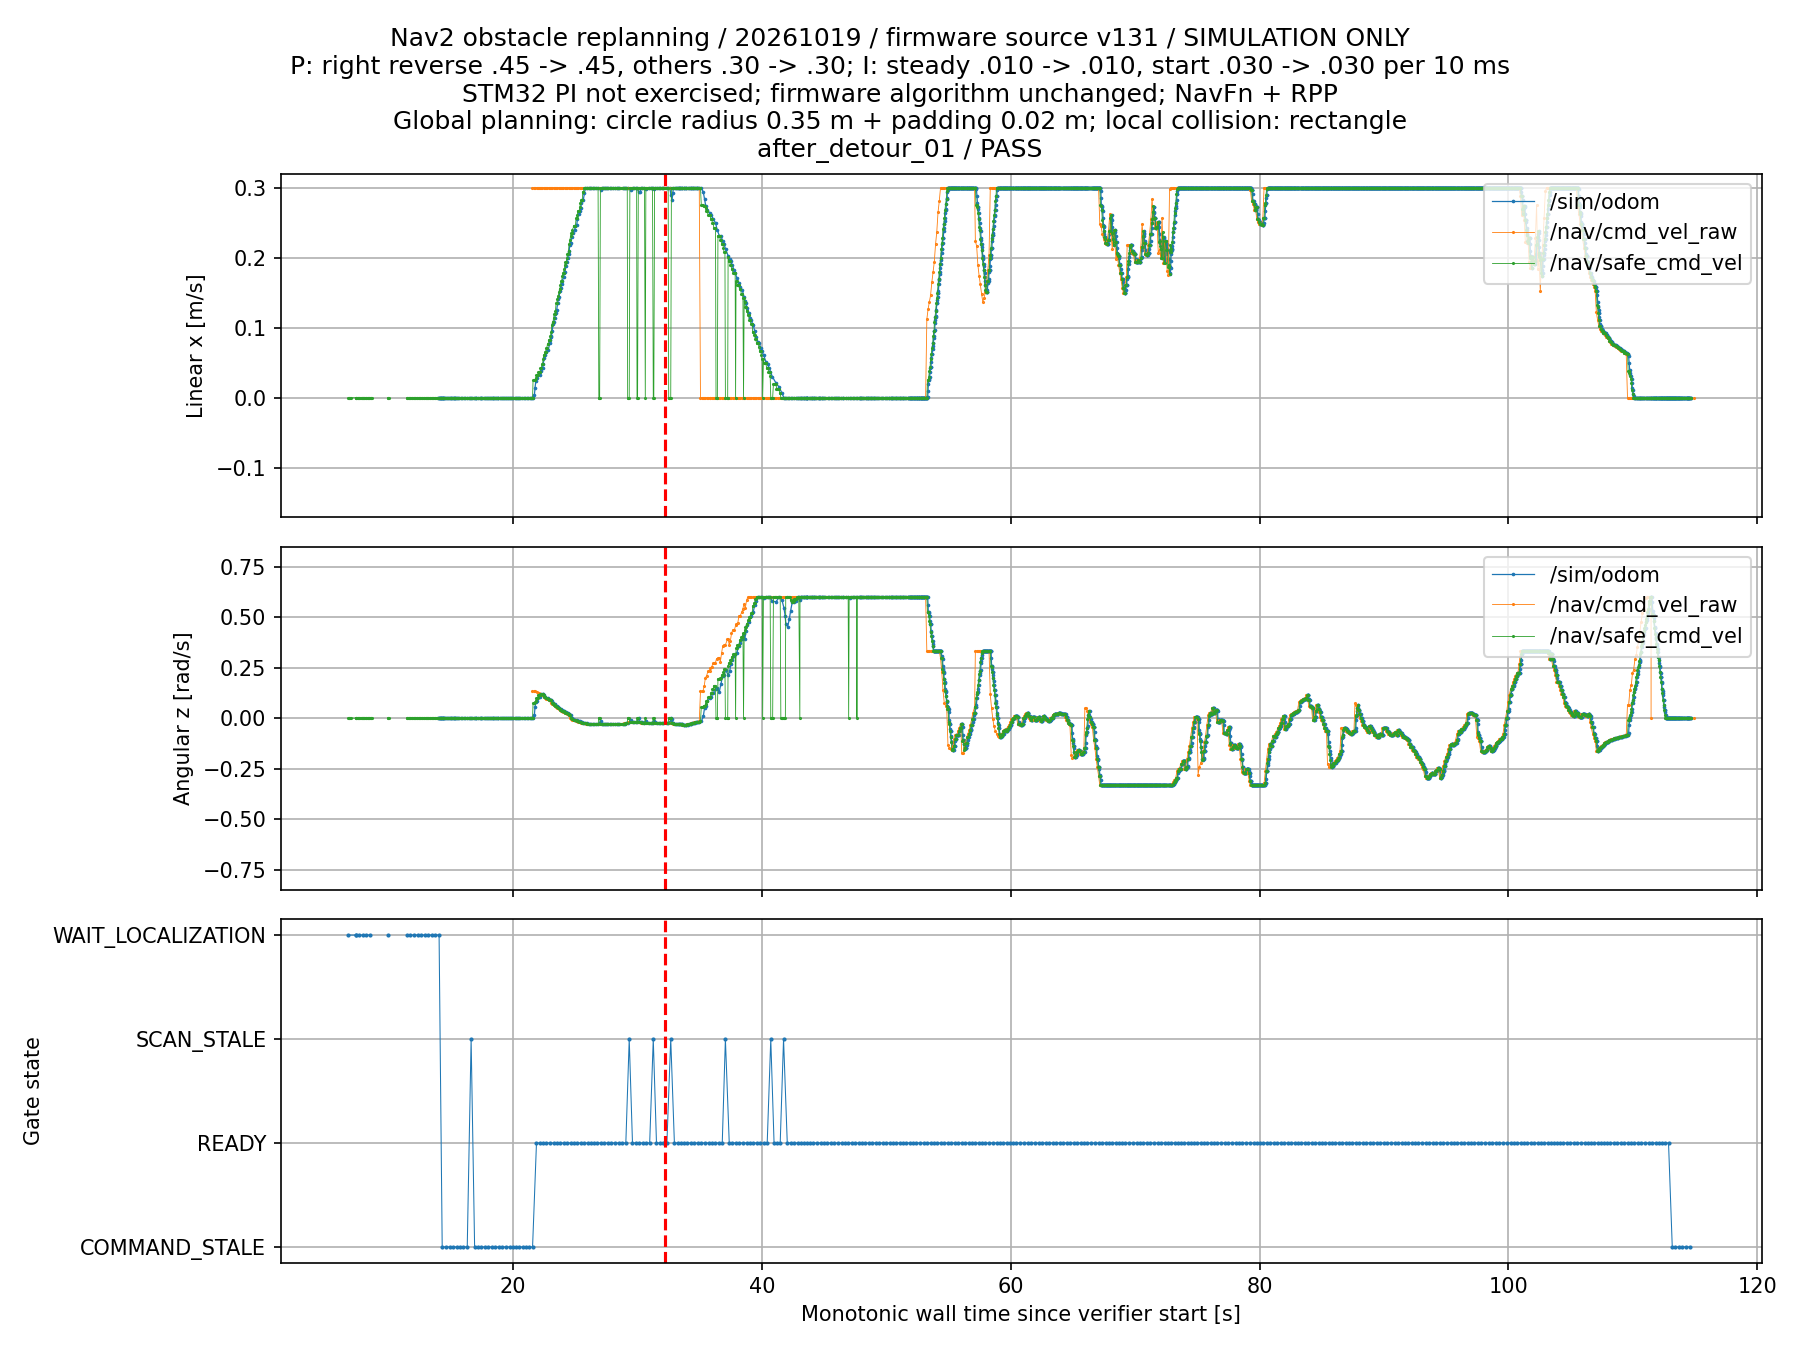

The data file committed next to this chart (first rows):
wall_s, topic, vx, vy, vz, wx, wy, wz
6.769, /nav/safe_cmd_vel, 0.0, 0.0, 0.0, 0.0, 0.0, 0.0
6.829, /nav/safe_cmd_vel, 0.0, 0.0, 0.0, 0.0, 0.0, 0.0
6.869, /nav/safe_cmd_vel, 0.0, 0.0, 0.0, 0.0, 0.0, 0.0
6.931, /nav/safe_cmd_vel, 0.0, 0.0, 0.0, 0.0, 0.0, 0.0
6.972, /nav/safe_cmd_vel, 0.0, 0.0, 0.0, 0.0, 0.0, 0.0
7.383, /nav/safe_cmd_vel, 0.0, 0.0, 0.0, 0.0, 0.0, 0.0
7.395, /nav/safe_cmd_vel, 0.0, 0.0, 0.0, 0.0, 0.0, 0.0
7.428, /nav/safe_cmd_vel, 0.0, 0.0, 0.0, 0.0, 0.0, 0.0
7.499, /nav/safe_cmd_vel, 0.0, 0.0, 0.0, 0.0, 0.0, 0.0
7.523, /nav/safe_cmd_vel, 0.0, 0.0, 0.0, 0.0, 0.0, 0.0
7.578, /nav/safe_cmd_vel, 0.0, 0.0, 0.0, 0.0, 0.0, 0.0
7.629, /nav/safe_cmd_vel, 0.0, 0.0, 0.0, 0.0, 0.0, 0.0
7.673, /nav/safe_cmd_vel, 0.0, 0.0, 0.0, 0.0, 0.0, 0.0
7.719, /nav/safe_cmd_vel, 0.0, 0.0, 0.0, 0.0, 0.0, 0.0
7.78, /nav/safe_cmd_vel, 0.0, 0.0, 0.0, 0.0, 0.0, 0.0
7.883, /nav/safe_cmd_vel, 0.0, 0.0, 0.0, 0.0, 0.0, 0.0
7.884, /nav/safe_cmd_vel, 0.0, 0.0, 0.0, 0.0, 0.0, 0.0
7.923, /nav/safe_cmd_vel, 0.0, 0.0, 0.0, 0.0, 0.0, 0.0
7.97, /nav/safe_cmd_vel, 0.0, 0.0, 0.0, 0.0, 0.0, 0.0
8.03, /nav/safe_cmd_vel, 0.0, 0.0, 0.0, 0.0, 0.0, 0.0
8.07, /nav/safe_cmd_vel, 0.0, 0.0, 0.0, 0.0, 0.0, 0.0
8.118, /nav/safe_cmd_vel, 0.0, 0.0, 0.0, 0.0, 0.0, 0.0
8.174, /nav/safe_cmd_vel, 0.0, 0.0, 0.0, 0.0, 0.0, 0.0
8.219, /nav/safe_cmd_vel, 0.0, 0.0, 0.0, 0.0, 0.0, 0.0
8.269, /nav/safe_cmd_vel, 0.0, 0.0, 0.0, 0.0, 0.0, 0.0
8.322, /nav/safe_cmd_vel, 0.0, 0.0, 0.0, 0.0, 0.0, 0.0
8.37, /nav/safe_cmd_vel, 0.0, 0.0, 0.0, 0.0, 0.0, 0.0
8.42, /nav/safe_cmd_vel, 0.0, 0.0, 0.0, 0.0, 0.0, 0.0
8.47, /nav/safe_cmd_vel, 0.0, 0.0, 0.0, 0.0, 0.0, 0.0
8.525, /nav/safe_cmd_vel, 0.0, 0.0, 0.0, 0.0, 0.0, 0.0
8.571, /nav/safe_cmd_vel, 0.0, 0.0, 0.0, 0.0, 0.0, 0.0
8.622, /nav/safe_cmd_vel, 0.0, 0.0, 0.0, 0.0, 0.0, 0.0
8.672, /nav/safe_cmd_vel, 0.0, 0.0, 0.0, 0.0, 0.0, 0.0
9.96, /nav/safe_cmd_vel, 0.0, 0.0, 0.0, 0.0, 0.0, 0.0
9.97, /nav/safe_cmd_vel, 0.0, 0.0, 0.0, 0.0, 0.0, 0.0
9.973, /sim/drive_cmd_vel, 0.0, 0.0, 0.0, 0.0, 0.0, 0.0
9.989, /sim/drive_cmd_vel, 0.0, 0.0, 0.0, 0.0, 0.0, 0.0
10.01, /sim/drive_cmd_vel, 0.0, 0.0, 0.0, 0.0, 0.0, 0.0
10.02, /nav/safe_cmd_vel, 0.0, 0.0, 0.0, 0.0, 0.0, 0.0
11.5, /sim/drive_cmd_vel, 0.0, 0.0, 0.0, 0.0, 0.0, 0.0
11.51, /nav/safe_cmd_vel, 0.0, 0.0, 0.0, 0.0, 0.0, 0.0
11.51, /sim/drive_cmd_vel, 0.0, 0.0, 0.0, 0.0, 0.0, 0.0
11.52, /nav/safe_cmd_vel, 0.0, 0.0, 0.0, 0.0, 0.0, 0.0
11.52, /sim/drive_cmd_vel, 0.0, 0.0, 0.0, 0.0, 0.0, 0.0
11.55, /sim/drive_cmd_vel, 0.0, 0.0, 0.0, 0.0, 0.0, 0.0
11.57, /nav/safe_cmd_vel, 0.0, 0.0, 0.0, 0.0, 0.0, 0.0
11.58, /sim/drive_cmd_vel, 0.0, 0.0, 0.0, 0.0, 0.0, 0.0
11.6, /sim/drive_cmd_vel, 0.0, 0.0, 0.0, 0.0, 0.0, 0.0
11.62, /nav/safe_cmd_vel, 0.0, 0.0, 0.0, 0.0, 0.0, 0.0
11.62, /sim/drive_cmd_vel, 0.0, 0.0, 0.0, 0.0, 0.0, 0.0
11.63, /sim/drive_cmd_vel, 0.0, 0.0, 0.0, 0.0, 0.0, 0.0
11.65, /sim/drive_cmd_vel, 0.0, 0.0, 0.0, 0.0, 0.0, 0.0
11.67, /sim/drive_cmd_vel, 0.0, 0.0, 0.0, 0.0, 0.0, 0.0
11.67, /nav/safe_cmd_vel, 0.0, 0.0, 0.0, 0.0, 0.0, 0.0
11.69, /sim/drive_cmd_vel, 0.0, 0.0, 0.0, 0.0, 0.0, 0.0
11.71, /sim/drive_cmd_vel, 0.0, 0.0, 0.0, 0.0, 0.0, 0.0
11.72, /nav/safe_cmd_vel, 0.0, 0.0, 0.0, 0.0, 0.0, 0.0
11.73, /sim/drive_cmd_vel, 0.0, 0.0, 0.0, 0.0, 0.0, 0.0
11.75, /sim/drive_cmd_vel, 0.0, 0.0, 0.0, 0.0, 0.0, 0.0
11.77, /sim/drive_cmd_vel, 0.0, 0.0, 0.0, 0.0, 0.0, 0.0
... 9,918 more rows
